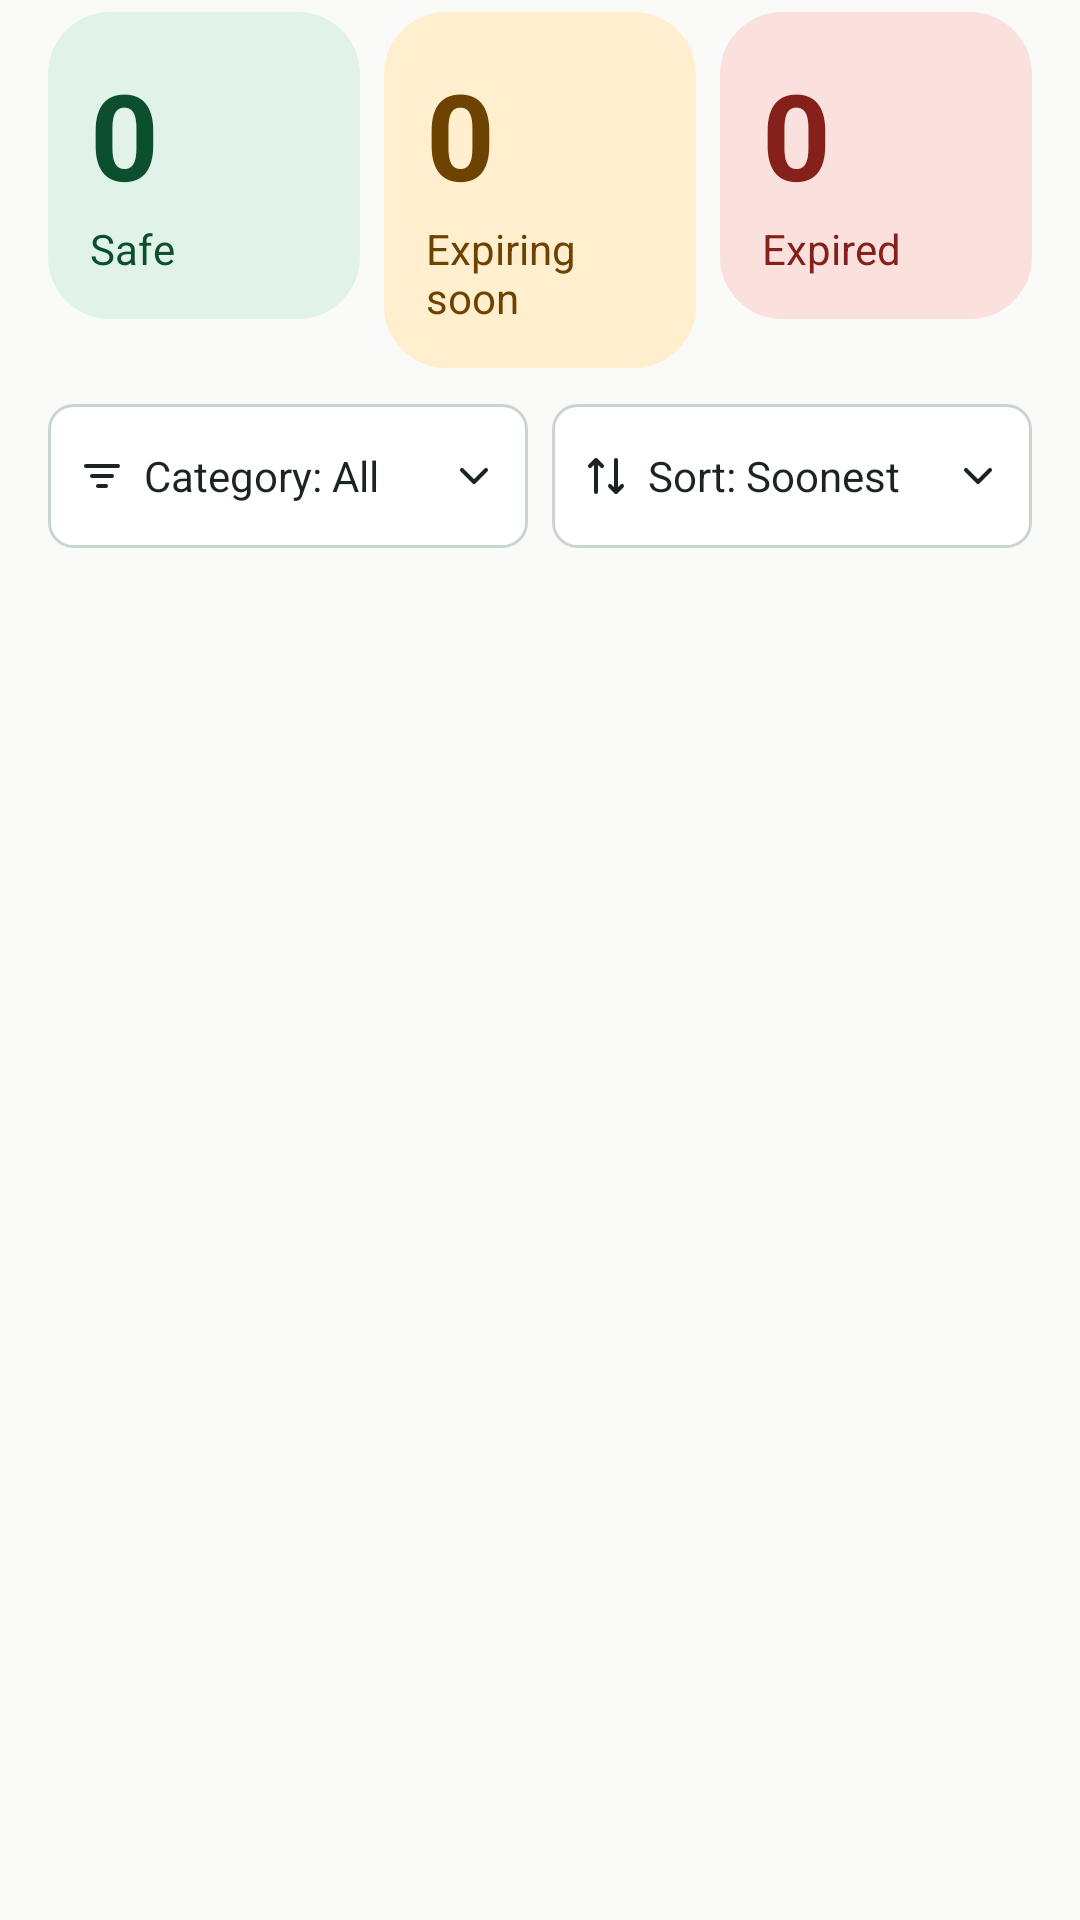

Here is an Android app screen rendered from its layout file. Give the layout XML and the strings, colors and styles it references.
<!-- AndroidManifest.xml: application theme Theme.ExpiryGuard -->
<!-- res/layout/fragment_filter.xml -->
<?xml version="1.0" encoding="utf-8"?>
<LinearLayout xmlns:android="http://schemas.android.com/apk/res/android"
    xmlns:app="http://schemas.android.com/apk/res-auto"
    xmlns:tools="http://schemas.android.com/tools"
    android:layout_width="match_parent"
    android:layout_height="wrap_content"
    android:orientation="vertical"
    android:paddingStart="16dp"
    android:paddingTop="4dp"
    android:paddingEnd="16dp">

    <LinearLayout
        android:layout_width="match_parent"
        android:layout_height="wrap_content"
        android:baselineAligned="false"
        android:orientation="horizontal"
        android:weightSum="3">

            <LinearLayout
                android:id="@+id/tileSafe"
                android:layout_width="0dp"
                android:layout_height="wrap_content"
                android:layout_weight="1"
                android:background="@drawable/bg_tile_safe"
                android:clickable="true"
                android:focusable="true"
                android:gravity="start"
                android:minHeight="92dp"
                android:orientation="vertical"
                android:padding="14dp">

                <TextView
                    android:id="@+id/tvCountSafe"
                    android:layout_width="wrap_content"
                    android:layout_height="wrap_content"
                    android:text="0"
                    android:textColor="@color/safe_text"
                    android:textSize="40sp"
                    android:textStyle="bold"
                    tools:ignore="HardcodedText" />

                <TextView
                    android:id="@+id/tvLabelSafe"
                    android:layout_width="wrap_content"
                    android:layout_height="wrap_content"
                    android:layout_marginTop="2dp"
                    android:text="@string/safe"
                    android:textColor="@color/safe_text"
                    android:textSize="14sp"
                    android:textStyle="normal" />
            </LinearLayout>

        <Space
            android:layout_width="8dp"
            android:layout_height="match_parent" />

            <LinearLayout
                android:id="@+id/tileSoon"
                android:layout_width="0dp"
                android:layout_height="wrap_content"
                android:layout_weight="1"
                android:background="@drawable/bg_tile_soon"
                android:clickable="true"
                android:focusable="true"
                android:gravity="start"
                android:minHeight="92dp"
                android:orientation="vertical"
                android:padding="14dp">

                <TextView
                    android:id="@+id/tvCountSoon"
                    android:layout_width="wrap_content"
                    android:layout_height="wrap_content"
                    android:text="0"
                    android:textColor="@color/soon_text"
                    android:textSize="40sp"
                    android:textStyle="bold"
                    tools:ignore="HardcodedText" />

                <TextView
                    android:id="@+id/tvLabelSoon"
                    android:layout_width="wrap_content"
                    android:layout_height="wrap_content"
                    android:layout_marginTop="2dp"
                    android:text="@string/expiring_soon"
                    android:textColor="@color/soon_text"
                    android:textSize="14sp"
                    android:textStyle="normal" />
            </LinearLayout>

        <Space
            android:layout_width="8dp"
            android:layout_height="match_parent" />

            <LinearLayout
                android:id="@+id/tileExpired"
                android:layout_width="0dp"
                android:layout_height="wrap_content"
                android:layout_weight="1"
                android:background="@drawable/bg_tile_expired"
                android:clickable="true"
                android:focusable="true"
                android:gravity="start"
                android:minHeight="92dp"
                android:orientation="vertical"
                android:padding="14dp">

                <TextView
                    android:id="@+id/tvCountExpired"
                    android:layout_width="wrap_content"
                    android:layout_height="wrap_content"
                    android:text="0"
                    android:textColor="@color/expired_text"
                    android:textSize="40sp"
                    android:textStyle="bold"
                    tools:ignore="HardcodedText" />

                <TextView
                    android:id="@+id/tvLabelExpired"
                    android:layout_width="wrap_content"
                    android:layout_height="wrap_content"
                    android:layout_marginTop="2dp"
                    android:text="@string/expired"
                    android:textColor="@color/expired_text"
                    android:textSize="14sp"
                    android:textStyle="normal" />
            </LinearLayout>
    </LinearLayout>

    <LinearLayout
        android:layout_width="match_parent"
        android:layout_height="wrap_content"
        android:layout_marginTop="12dp"
        android:orientation="horizontal"
        android:weightSum="2">

        <LinearLayout
            android:id="@+id/btnCategory"
            android:layout_width="0dp"
            android:layout_height="48dp"
            android:layout_weight="1"
            android:background="@drawable/bg_filter_button"
            android:clickable="true"
            android:focusable="true"
            android:gravity="center_vertical"
            android:orientation="horizontal"
            android:paddingStart="10dp"
            android:paddingEnd="10dp">

            <ImageView
                android:layout_width="16dp"
                android:layout_height="16dp"
                android:importantForAccessibility="no"
                android:src="@drawable/ic_filter" />

            <TextView
                android:id="@+id/tvCategoryText"
                android:layout_width="0dp"
                android:layout_height="wrap_content"
                android:layout_marginStart="6dp"
                android:layout_weight="1"
                android:ellipsize="end"
                android:singleLine="true"
                android:text="@string/category_all_button"
                android:textColor="@color/text_main"
                android:textSize="14sp" />

            <ImageView
                android:layout_width="16dp"
                android:layout_height="16dp"
                android:importantForAccessibility="no"
                android:src="@drawable/ic_arrow_down" />
        </LinearLayout>

        <Space
            android:layout_width="8dp"
            android:layout_height="match_parent" />

        <LinearLayout
            android:id="@+id/btnSort"
            android:layout_width="0dp"
            android:layout_height="48dp"
            android:layout_weight="1"
            android:background="@drawable/bg_filter_button"
            android:clickable="true"
            android:focusable="true"
            android:gravity="center_vertical"
            android:orientation="horizontal"
            android:paddingStart="10dp"
            android:paddingEnd="10dp">

            <ImageView
                android:layout_width="16dp"
                android:layout_height="16dp"
                android:importantForAccessibility="no"
                android:src="@drawable/ic_sort" />

            <TextView
                android:id="@+id/tvSortText"
                android:layout_width="0dp"
                android:layout_height="wrap_content"
                android:layout_marginStart="6dp"
                android:layout_weight="1"
                android:ellipsize="end"
                android:singleLine="true"
                android:text="Sort: Soonest"
                android:textColor="@color/text_main"
                android:textSize="14sp"
                tools:ignore="HardcodedText" />

            <ImageView
                android:layout_width="16dp"
                android:layout_height="16dp"
                android:importantForAccessibility="no"
                android:src="@drawable/ic_arrow_down" />
        </LinearLayout>
    </LinearLayout>
</LinearLayout>
<!-- resources referenced by this layout -->
<resources>
  <color name="expired_text">#85201A</color>
  <color name="safe_text">#0B4F2E</color>
  <color name="soon_text">#6E4200</color>
  <color name="text_main">#1B2420</color>
  <!-- drawable bg_filter_button (drawable) -->
  <?xml version="1.0" encoding="utf-8"?>
  <shape xmlns:android="http://schemas.android.com/apk/res/android" android:shape="rectangle">
      <solid android:color="@color/white" />
      <stroke android:width="1dp" android:color="@color/control_border" />
      <corners android:radius="8dp" />
  </shape>
  <!-- drawable bg_tile_soon (drawable) -->
  <?xml version="1.0" encoding="utf-8"?>
  <selector xmlns:android="http://schemas.android.com/apk/res/android">
      <item android:state_selected="true">
          <shape android:shape="rectangle">
              <solid android:color="@color/soon_bg" />
              <stroke android:width="1.5dp" android:color="@color/text_main" />
              <corners android:radius="20dp" />
          </shape>
      </item>
      <item>
          <shape android:shape="rectangle">
              <solid android:color="@color/soon_bg" />
              <stroke android:width="1.5dp" android:color="@color/soon_bg" />
              <corners android:radius="20dp" />
          </shape>
      </item>
  </selector>
  <!-- drawable ic_arrow_down (drawable) -->
  <?xml version="1.0" encoding="utf-8"?>
  <vector xmlns:android="http://schemas.android.com/apk/res/android"
      android:width="24dp"
      android:height="24dp"
      android:viewportWidth="24"
      android:viewportHeight="24">
      <path
          android:fillColor="#00000000"
          android:pathData="M6 9l6 6l6 -6"
          android:strokeColor="#FF1B2420"
          android:strokeLineCap="round"
          android:strokeLineJoin="round"
          android:strokeWidth="2" />
  </vector>
  <!-- drawable ic_filter (drawable) -->
  <?xml version="1.0" encoding="utf-8"?>
  <vector xmlns:android="http://schemas.android.com/apk/res/android"
      android:width="24dp"
      android:height="24dp"
      android:viewportWidth="24"
      android:viewportHeight="24">
      <path
          android:fillColor="#00000000"
          android:pathData="M4 7h16 M7 12h10 M10 17h4"
          android:strokeColor="#FF1B2420"
          android:strokeLineCap="round"
          android:strokeLineJoin="round"
          android:strokeWidth="2" />
  </vector>
  <!-- drawable ic_sort (drawable) -->
  <?xml version="1.0" encoding="utf-8"?>
  <vector xmlns:android="http://schemas.android.com/apk/res/android"
      android:width="24dp"
      android:height="24dp"
      android:viewportWidth="24"
      android:viewportHeight="24">
      <path
          android:fillColor="#00000000"
          android:pathData="M7 4v16 M4 7l3 -3l3 3 M17 20V4 M14 17l3 3l3 -3"
          android:strokeColor="#FF1B2420"
          android:strokeLineCap="round"
          android:strokeLineJoin="round"
          android:strokeWidth="2" />
  </vector>
  <string name="category_all_button">Category: All</string>
  <string name="expired">Expired</string>
  <string name="expiring_soon">Expiring soon</string>
  <string name="safe">Safe</string>
  <color name="white">#FFFFFF</color>
  <color name="control_border">#C9D5CF</color>
  <color name="expired_bg">#FBE1DE</color>
  <color name="safe_bg">#E1F3E8</color>
  <color name="soon_bg">#FFEFCF</color>
  <color name="primary">#1B7F5C</color>
  <color name="primary_dark">#0F5A40</color>
  <color name="error">#B3261E</color>
  <color name="background">#FAFBF9</color>
  <color name="text_muted">#5B6B64</color>
</resources>
